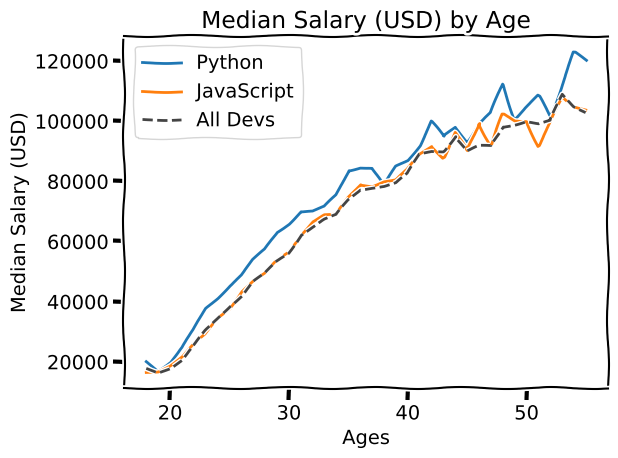

Python code for this plot:
from matplotlib import pyplot as plt


plt.xkcd()

ages_x = [18, 19, 20, 21, 22, 23, 24, 25, 26, 27, 28, 29, 30, 31, 32, 33, 34, 35,
          36, 37, 38, 39, 40, 41, 42, 43, 44, 45, 46, 47, 48, 49, 50, 51, 52, 53, 54, 55]

py_dev_y = [20046, 17100, 20000, 24744, 30500, 37732, 41247, 45372, 48876, 53850, 57287, 63016, 65998, 70003, 70000, 71496, 75370, 83640, 84666,
            84392, 78254, 85000, 87038, 91991, 100000, 94796, 97962, 93302, 99240, 102736, 112285, 100771, 104708, 108423, 101407, 112542, 122870, 120000]
plt.plot(ages_x, py_dev_y, label='Python')

js_dev_y = [16446, 16791, 18942, 21780, 25704, 29000, 34372, 37810, 43515, 46823, 49293, 53437, 56373, 62375, 66674, 68745, 68746, 74583, 79000,
            78508, 79996, 80403, 83820, 88833, 91660, 87892, 96243, 90000, 99313, 91660, 102264, 100000, 100000, 91660, 99240, 108000, 105000, 104000]
plt.plot(ages_x, js_dev_y, label='JavaScript')

dev_y = [17784, 16500, 18012, 20628, 25206, 30252, 34368, 38496, 42000, 46752, 49320, 53200, 56000, 62316, 64928, 67317, 68748, 73752, 77232,
         78000, 78508, 79536, 82488, 88935, 90000, 90056, 95000, 90000, 91633, 91660, 98150, 98964, 100000, 98988, 100000, 108923, 105000, 103117]
plt.plot(ages_x, dev_y, color='#444444', linestyle='--', label='All Devs')

plt.xlabel('Ages')
plt.ylabel('Median Salary (USD)')
plt.title('Median Salary (USD) by Age')

plt.legend()

plt.tight_layout()

plt.savefig('plot.png')

plt.show()